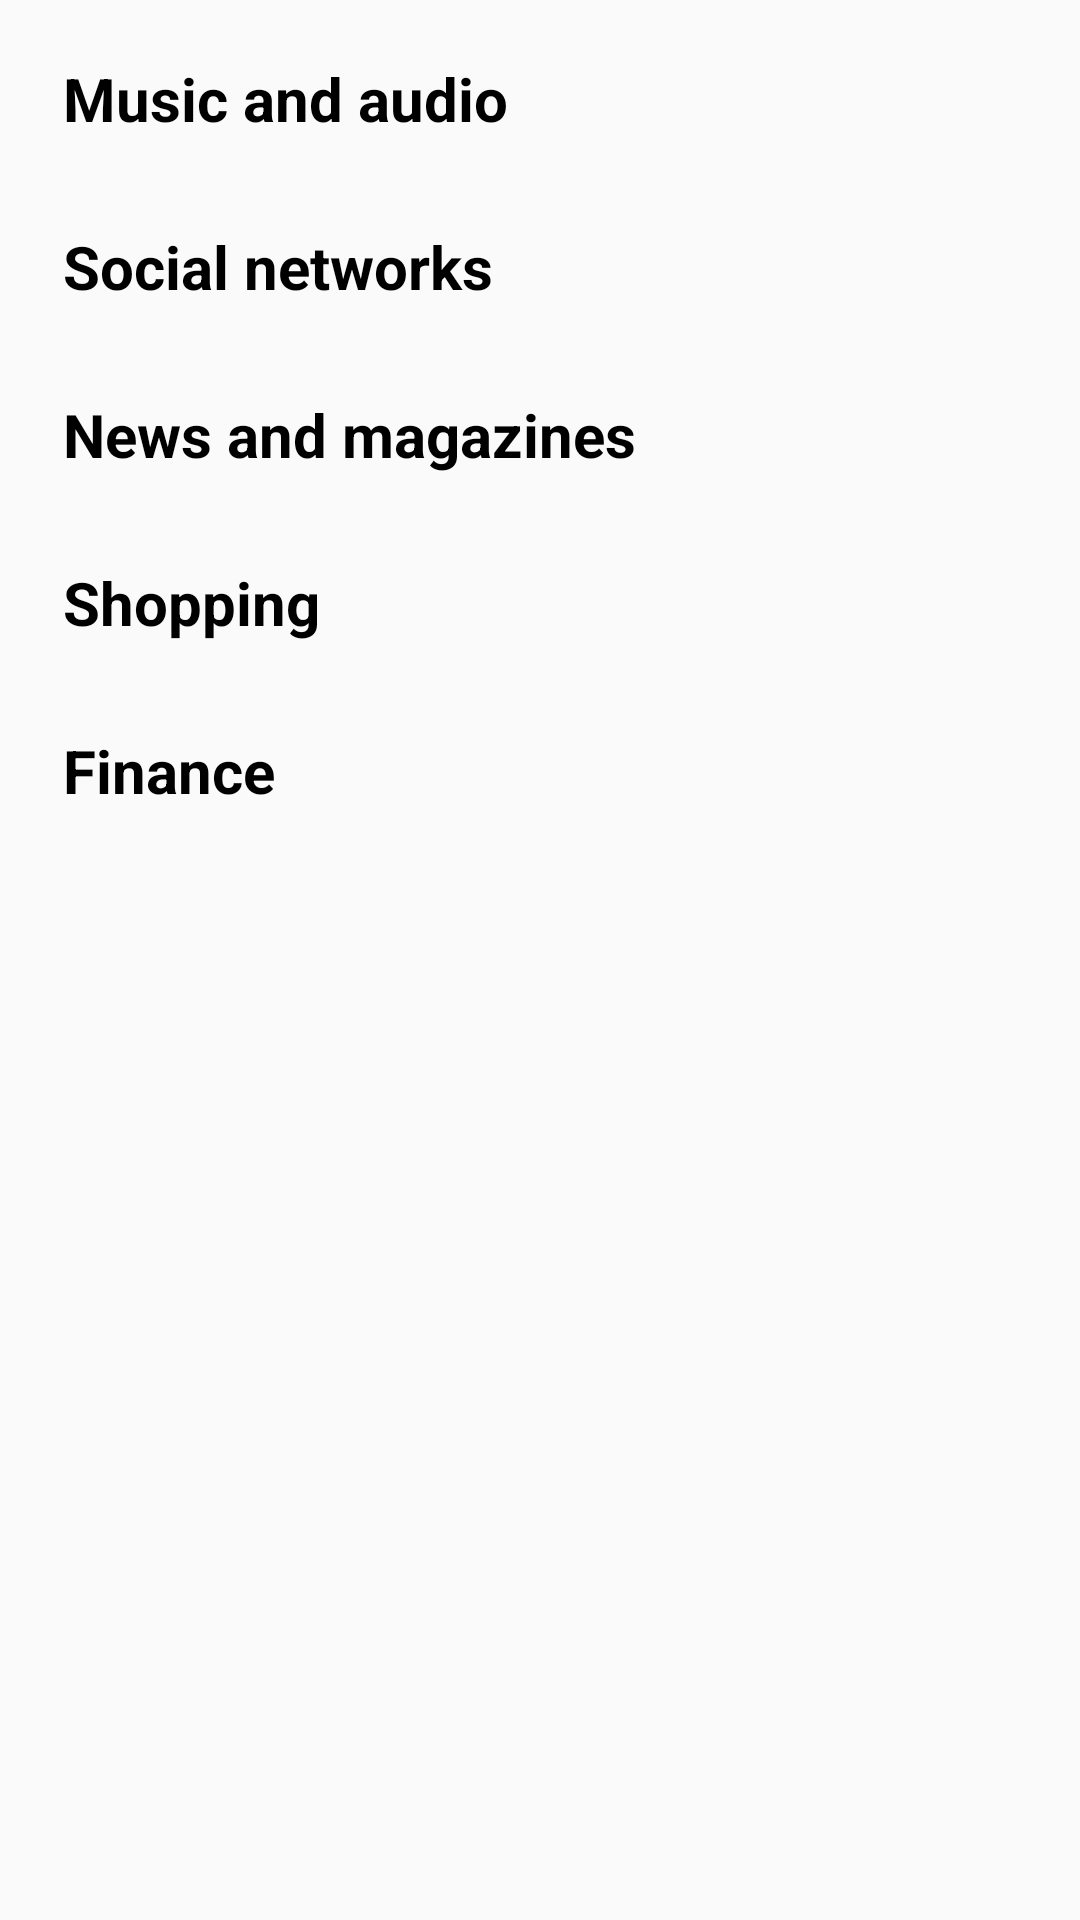

Write the Android layout XML for this screen, with the resource values it uses.
<!-- AndroidManifest.xml: application theme Theme.MyPlayStore -->
<!-- res/layout/activity_main.xml -->
<?xml version="1.0" encoding="utf-8"?>
<androidx.core.widget.NestedScrollView
    xmlns:android="http://schemas.android.com/apk/res/android"
    xmlns:app="http://schemas.android.com/apk/res-auto"
    xmlns:tools="http://schemas.android.com/tools"
    android:padding="5dp"
    android:layout_width="match_parent"
    android:layout_height="match_parent"
    tools:context=".MainActivity">

    <LinearLayout
        android:orientation="vertical"
        android:layout_width="match_parent"
        android:layout_height="wrap_content">
        <androidx.appcompat.widget.Toolbar
            android:layout_width="match_parent"
            android:layout_height="wrap_content">
            <TextView
                android:text="Music and audio"
                android:textSize="20sp"
                android:textColor="@color/black"
                android:textStyle="bold"
                android:layout_width="wrap_content"
                android:layout_height="wrap_content"/>
            <ImageView
                android:id="@+id/enter_TV"
                android:src="@drawable/baseline_arrow_forward_24"
                android:layout_width="wrap_content"
                android:layout_marginStart="210dp"
                android:layout_height="wrap_content"/>
        </androidx.appcompat.widget.Toolbar>
        <androidx.recyclerview.widget.RecyclerView
            android:id="@+id/recycle1"
            android:layout_width="match_parent"
            android:layout_height="wrap_content"/>
        <androidx.appcompat.widget.Toolbar
            android:layout_width="match_parent"
            android:layout_height="wrap_content">
            <TextView
                android:text="Social networks"
                android:textSize="20sp"
                android:textColor="@color/black"
                android:textStyle="bold"
                android:layout_width="wrap_content"
                android:layout_height="wrap_content"/>
            <ImageView
                android:id="@+id/enter2_TV"
                android:src="@drawable/baseline_arrow_forward_24"
                android:layout_width="wrap_content"
                android:layout_marginStart="210dp"
                android:layout_height="wrap_content"/>
        </androidx.appcompat.widget.Toolbar>
        <androidx.recyclerview.widget.RecyclerView
            android:id="@+id/recycle2"
            android:layout_width="match_parent"
            android:layout_height="wrap_content"/>
        <androidx.appcompat.widget.Toolbar
            android:layout_width="match_parent"
            android:layout_height="wrap_content">
            <TextView
                android:text="News and magazines"
                android:textSize="20sp"
                android:textColor="@color/black"
                android:textStyle="bold"
                android:layout_width="wrap_content"
                android:layout_height="wrap_content"/>
            <ImageView
                android:id="@+id/enter3_TV"
                android:src="@drawable/baseline_arrow_forward_24"
                android:layout_width="wrap_content"
                android:layout_marginStart="160dp"
                android:layout_height="wrap_content"/>
        </androidx.appcompat.widget.Toolbar>
        <androidx.recyclerview.widget.RecyclerView
            android:id="@+id/recycle3"
            android:layout_width="match_parent"
            android:layout_height="wrap_content"/>
        <androidx.appcompat.widget.Toolbar
            android:layout_width="match_parent"
            android:layout_height="wrap_content">
            <TextView
                android:text="Shopping"
                android:textSize="20sp"
                android:textColor="@color/black"
                android:textStyle="bold"
                android:layout_width="wrap_content"
                android:layout_height="wrap_content"/>
            <ImageView
                android:id="@+id/enter4_TV"
                android:src="@drawable/baseline_arrow_forward_24"
                android:layout_width="wrap_content"
                android:layout_marginStart="265dp"
                android:layout_height="wrap_content"/>
        </androidx.appcompat.widget.Toolbar>
        <androidx.recyclerview.widget.RecyclerView
            android:id="@+id/recycle4"
            android:layout_width="match_parent"
            android:layout_height="wrap_content"/>
        <androidx.appcompat.widget.Toolbar
            android:layout_width="match_parent"
            android:layout_height="wrap_content">
            <TextView
                android:text="Finance"
                android:textSize="20sp"
                android:textColor="@color/black"
                android:textStyle="bold"
                android:layout_width="wrap_content"
                android:layout_height="wrap_content"/>
            <ImageView
                android:id="@+id/enter5_TV"
                android:src="@drawable/baseline_arrow_forward_24"
                android:layout_width="wrap_content"
                android:layout_marginStart="280dp"
                android:layout_height="wrap_content"/>
        </androidx.appcompat.widget.Toolbar>
        <androidx.recyclerview.widget.RecyclerView
            android:id="@+id/recycle5"
            android:layout_width="match_parent"
            android:layout_height="wrap_content"/>
    </LinearLayout>

</androidx.core.widget.NestedScrollView>
<!-- resources referenced by this layout -->
<resources>
  <style name="Theme.MyPlayStore" parent="Theme.AppCompat.Light.NoActionBar">
          
          <item name="colorPrimary">@color/purple_500</item>
          <item name="colorPrimaryVariant">@color/purple_700</item>
          <item name="colorOnPrimary">@color/white</item>
          
          <item name="colorSecondary">@color/teal_200</item>
          <item name="colorSecondaryVariant">@color/teal_700</item>
          <item name="colorOnSecondary">@color/black</item>
          
          <item name="android:statusBarColor">?attr/colorPrimaryVariant</item>
          
      </style>
  <!-- not gathered from this repository: default colours our renderer supplied (Android Studio template values) -->
  <color name="purple_500">#FF6200EE</color>
  <color name="purple_700">#FF3700B3</color>
  <color name="teal_200">#FF03DAC5</color>
  <color name="teal_700">#FF018786</color>
  <color name="black">#FF000000</color>
  <color name="white">#FFFFFFFF</color>
</resources>
